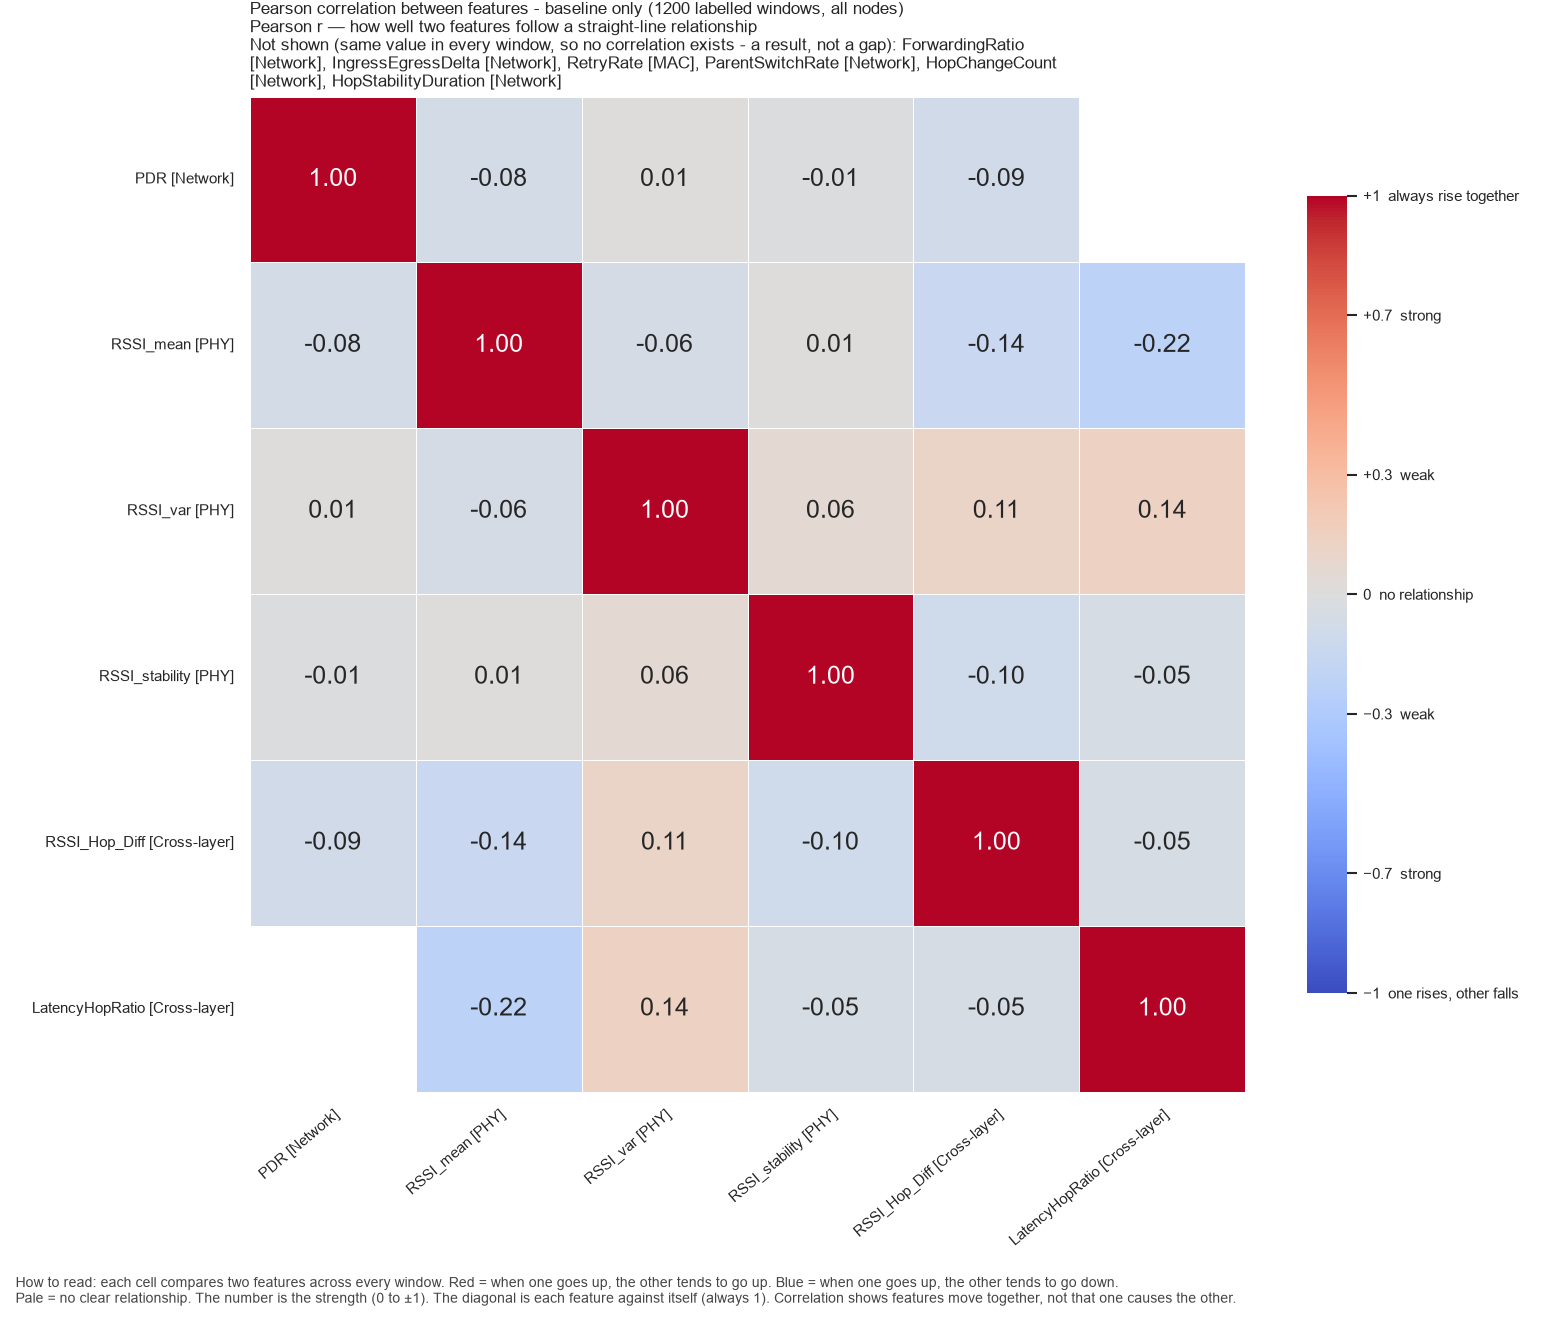

The file beside this chart, header and first rows:
, PDR, RSSI_mean, RSSI_var, RSSI_stability, RSSI_Hop_Diff, LatencyHopRatio
PDR, 1.0, -0.07759, 0.01253, -0.008087, -0.09023, 
RSSI_mean, -0.07759, 1.0, -0.05867, 0.01183, -0.1436, -0.2218
RSSI_var, 0.01253, -0.05867, 1.0, 0.05814, 0.1134, 0.1395
RSSI_stability, -0.008087, 0.01183, 0.05814, 1.0, -0.09898, -0.05436
RSSI_Hop_Diff, -0.09023, -0.1436, 0.1134, -0.09898, 1.0, -0.05443
LatencyHopRatio, , -0.2218, 0.1395, -0.05436, -0.05443, 1.0
